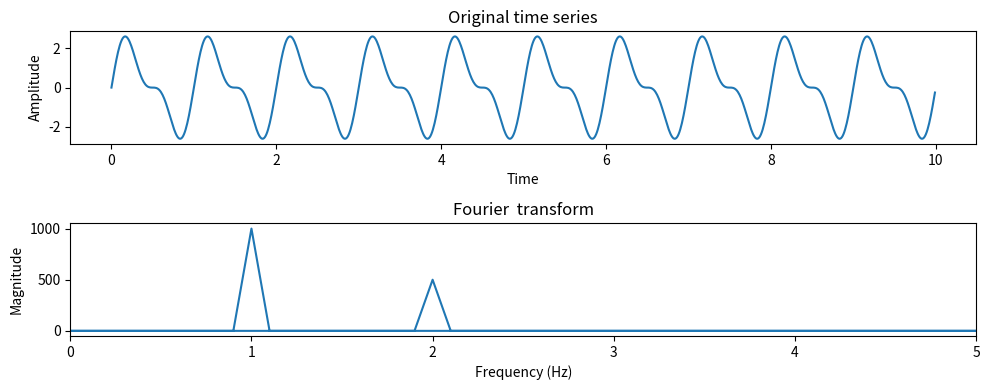

Python code for this plot:
import numpy as np
import matplotlib.pyplot as plt

#Generar  sèrie  de temps
time = np.arange (0,10,0.01)
signal =  2*np.sin(2*np.pi*1*time) + 1*np.sin(2*np.pi*2*time) 

#Gràfiica de la sèrie original
plt.figure (figsize=(10,4))
plt.subplot (2,1,1)
plt.plot (time,signal)
plt.title ('Original time series')
plt.xlabel ('Time')
plt.ylabel ('Amplitude')

#Transformada de Fourier
fourier_transform = np.fft.fft (signal)
frequencies = np.fft.fftfreq (len(signal),0.01)
plt.subplot (2,1,2)
plt.plot (frequencies,np.abs(fourier_transform))
plt.title ('Fourier  transform')
plt.xlabel ('Frequency (Hz)')
plt.ylabel ('Magnitude')
plt.xlim (0,5)

#Ensenyar gràfica
plt.tight_layout ()
plt.show ()
